Run: headless pygame with SDL's dummy video driver; simulated clock (each Clock.tick advances the game by its frame time, no real sleeping); random seed 0; keys injected as events and as key.get_pressed() state; no mouse input.
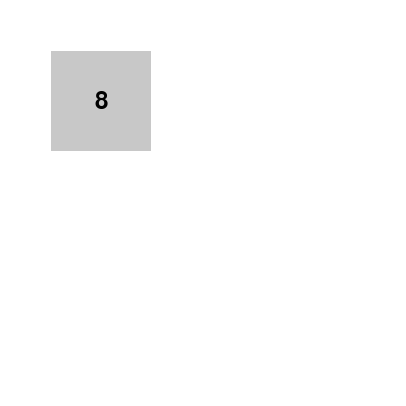
Frame 1 of 4 · flips 1–60 · no input
Frame 2 of 4 · flips 61–180 · tapped SPACE, RETURN · held RIGHT (→), D · screen unchanged from frame 1, image omitted
Frame 3 of 4 · flips 181–300 · held DOWN (↓), S · screen unchanged from frame 2, image omitted
Frame 4 of 4 · flips 301–420 · held LEFT (←), A, UP (↑), W · screen unchanged from frame 3, image omitted

The pygame program that drew these frames:

import pygame
import sys

# Initialize Pygame
pygame.init()

# Constants
GRID_SIZE = 4  # Grid size (4x4)
CELL_SIZE = 100  # Cell size in pixels
MARGIN = 2  # Margin between cells
SCREEN_SIZE = GRID_SIZE * CELL_SIZE + (GRID_SIZE - 1) * MARGIN
FONT_SIZE = 36

# Create screen
screen = pygame.display.set_mode((SCREEN_SIZE, SCREEN_SIZE))
pygame.display.set_caption("Single Tile Drawer")

# Colors
WHITE = (255, 255, 255)
BLACK = (0, 0, 0)
GRAY = (200, 200, 200)

# Font for tile values
font = pygame.font.Font(None, FONT_SIZE)

# Draw single tile
def draw_tile(value, row, col):
    """Draw a single tile at the specified row and column with the given value."""
    x = col * (CELL_SIZE + MARGIN)
    y = row * (CELL_SIZE + MARGIN)
    
    # Draw the tile rectangle
    pygame.draw.rect(screen, GRAY, (x, y, CELL_SIZE, CELL_SIZE))
    
    # Draw the value, if not None
    if value is not None:
        text = font.render(str(value), True, BLACK)
        text_rect = text.get_rect(center=(x + CELL_SIZE / 2, y + CELL_SIZE / 2))
        screen.blit(text, text_rect)

# Main game loop
def main():
    clock = pygame.time.Clock()

    while True:
        for event in pygame.event.get():
            if event.type == pygame.QUIT:
                pygame.quit()
                sys.exit()

        # Fill the screen
        screen.fill(WHITE)
        
        # Draw a single tile for demonstration
        draw_tile(8, 0.5,0.5)  # Draw tile with value 8 at row 1, column 2
        
        # Update the display
        pygame.display.flip()
        clock.tick(30)

# Run the program
main()
